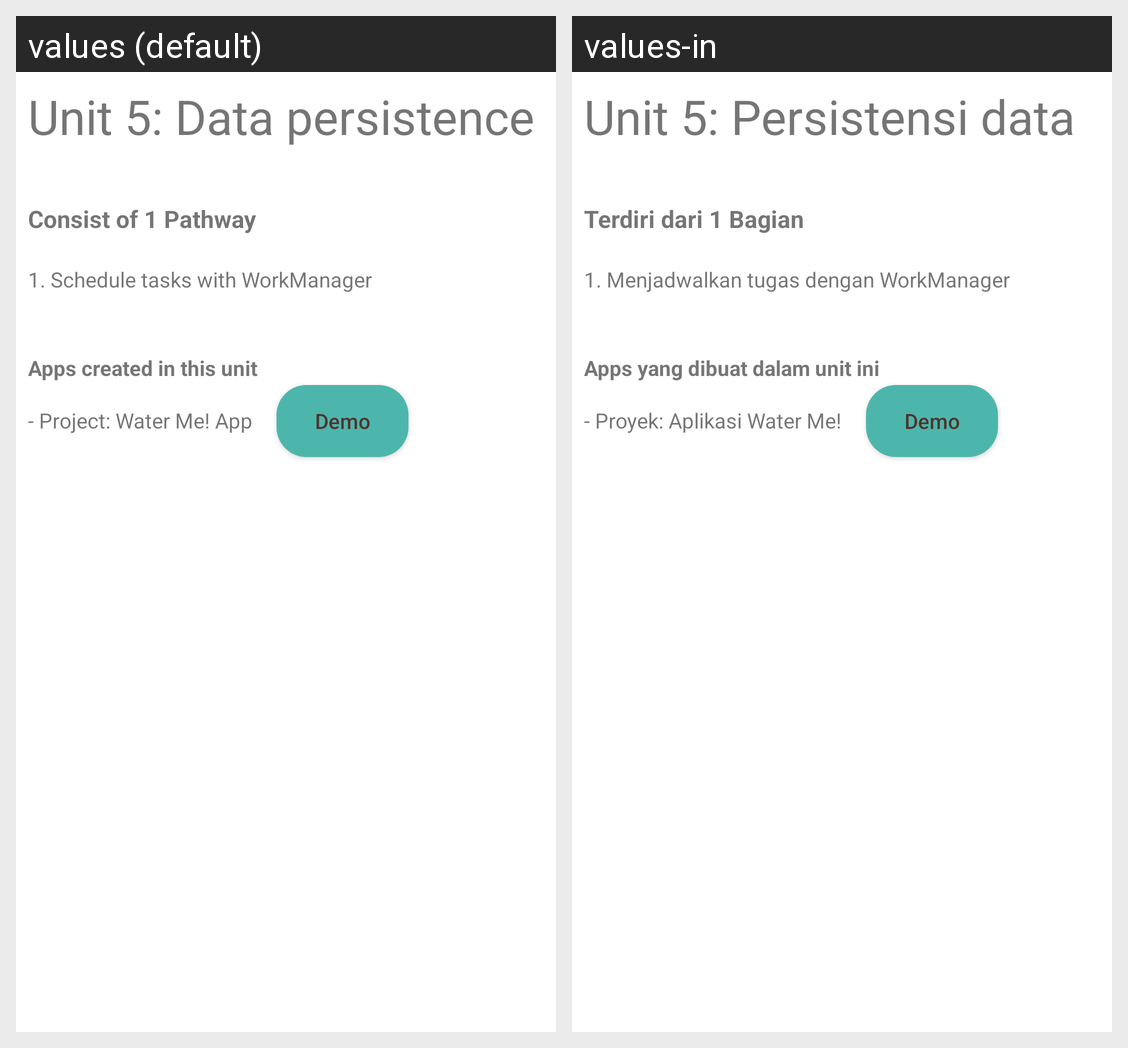

Translations of the strings shown on this Android screen, per locale in the grid:
Android screen res/layout/activity_unit6.xml rendered under 2 locales, left to right: values (default), values-in. Device: Nexus 5 (rendered at 1080×1920; each locale shown at half size, 540×960, under a caption strip naming it); theme Theme.WhatIveLearned.
Strings drawn on this screen, with the default value and each locale's value (text and hints the layout hard-codes, and strings that could not be matched under every locale, appear in the picture but are not listed):

unit_5_text_title
  values: Unit 5: Data persistence
  values-in: Unit 5: Persistensi data

unit_6_text_pathways
  values: Consist of 1 Pathway
  values-in: Terdiri dari 1 Bagian

unit_6_text_pathways_1
  values: 1. Schedule tasks with WorkManager
  values-in: 1. Menjadwalkan tugas dengan WorkManager

unit_6_text_apps
  values: Apps created in this unit
  values-in: Apps yang dibuat dalam unit ini

unit_6_text_apps_1
  values: - Project: Water Me! App
  values-in: - Proyek: Aplikasi Water Me!

unit_6_button_apps_1
  values: Demo
  values-in: Demo
